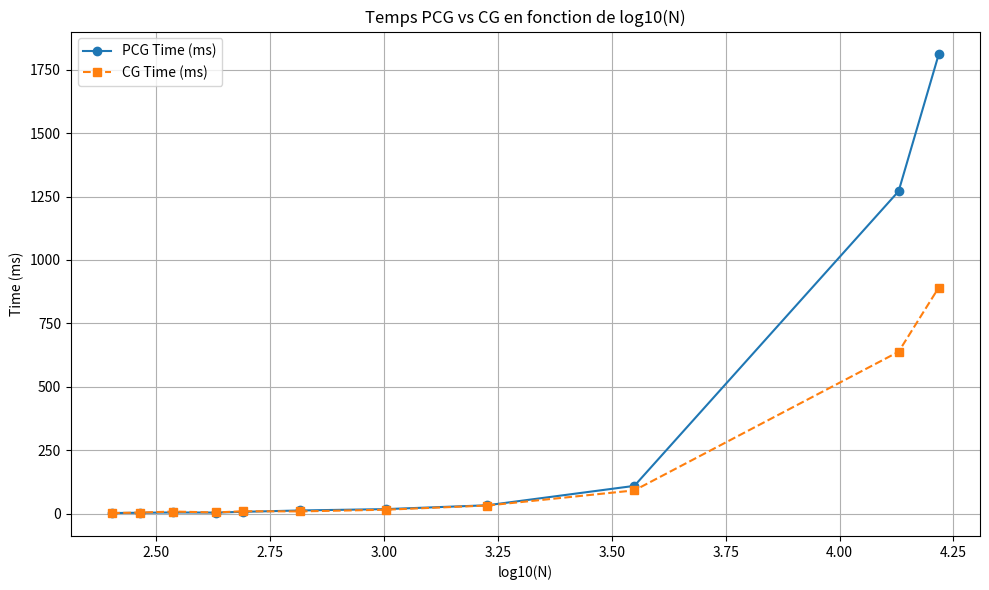

This figure's Python source:
import re
import numpy as np
import matplotlib.pyplot as plt

# 1. Les données fournies
data = """
253
PCG iter: 155
PCG time: 1.89 ms.
CG iter: 619
CG time: 1.99 ms.


291
PCG iter: 158
PCG time: 3.05 ms.
CG iter: 651
CG time: 3.75 ms.


344
PCG iter: 157
PCG time: 4.17 ms.
CG iter: 727
CG time: 7.76 ms.


427
PCG iter: 171
PCG time: 3.75 ms.
CG iter: 811
CG time: 4.28 ms.


491
PCG iter: 180
PCG time: 6.76 ms.
CG iter: 878
CG time: 8.98 ms.


655
PCG iter: 188
PCG time: 12.05 ms.
CG iter: 1026
CG time: 8.32 ms.


1009
PCG iter: 264
PCG time: 17.40 ms.
CG iter: 1288
CG time: 15.06 ms.



1685
PCG iter: 330
PCG time: 32.56 ms.
CG iter: 1620
CG time: 31.52 ms.



3544
PCG iter: 480
PCG time: 109.04 ms.
CG iter: 2348
CG time: 91.22 ms.



13478
PCG iter: 949
PCG time: 1271.01 ms.
CG iter: 4286
CG time: 637.98 ms.



16503
PCG iter: 1057
PCG time: 1810.26 ms.
CG iter: 4916
CG time: 890.62 ms.
"""

# 2. Extraire les valeurs N, PCG time, CG time
# Utilisation d'une expression régulière pour trouver les blocs de données
pattern = re.compile(r"(\d+)\s+PCG iter:.*?PCG time:\s*([\d.]+)\s*ms\.\s+CG iter:.*?CG time:\s*([\d.]+)\s*ms\.", re.DOTALL)
matches = pattern.findall(data)

# Listes pour stocker les valeurs extraites
n_values = []
pcg_times = []
cg_times = []

# Remplir les listes en convertissant les chaines en nombres
for match in matches:
    n_values.append(int(match[0]))
    pcg_times.append(float(match[1]))
    cg_times.append(float(match[2]))

# Convertir les listes en arrays NumPy pour faciliter les calculs (comme log10)
n_values = np.array(n_values)
pcg_times = np.array(pcg_times)
cg_times = np.array(cg_times)

# 3. Calculer log10(N) pour l'axe des X
x_log_n = np.log10(n_values)

# 4. Créer le graphique
plt.figure(figsize=(10, 6)) # Optionnel: ajuste la taille de la figure

# Tracer les temps PCG en fonction de log10(N)
plt.plot(x_log_n, pcg_times, marker='o', linestyle='-', label='PCG Time (ms)')

# Tracer les temps CG en fonction de log10(N)
plt.plot(x_log_n, cg_times, marker='s', linestyle='--', label='CG Time (ms)')

# 5. Ajouter les étiquettes, le titre, la légende et une grille
plt.xlabel('log10(N)') # Etiquette de l'axe X
plt.ylabel('Time (ms)') # Etiquette de l'axe Y
plt.title('Temps PCG vs CG en fonction de log10(N)') # Titre du graphique
plt.legend() # Affiche la légende (basée sur les 'label' des plots)
plt.grid(True) # Ajoute une grille pour faciliter la lecture

# 6. Afficher le graphique à l'écran
plt.tight_layout() # Ajuste automatiquement les marges pour que tout soit visible
plt.show()